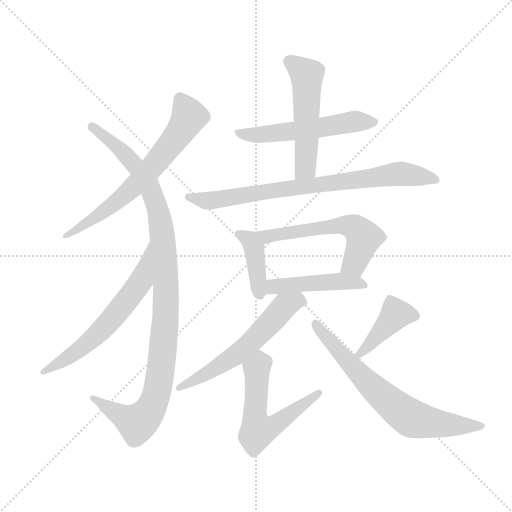
t = 0.00 s
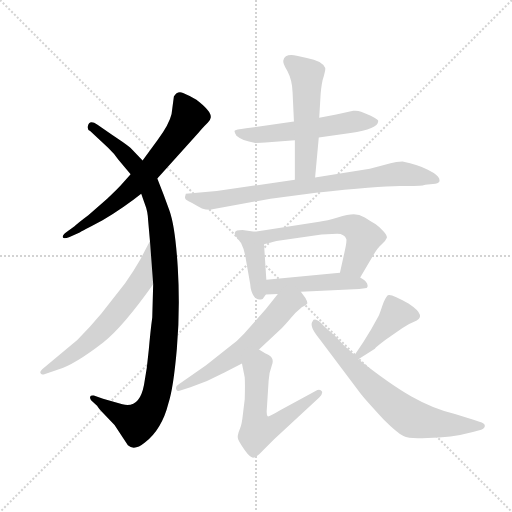
t = 1.95 s
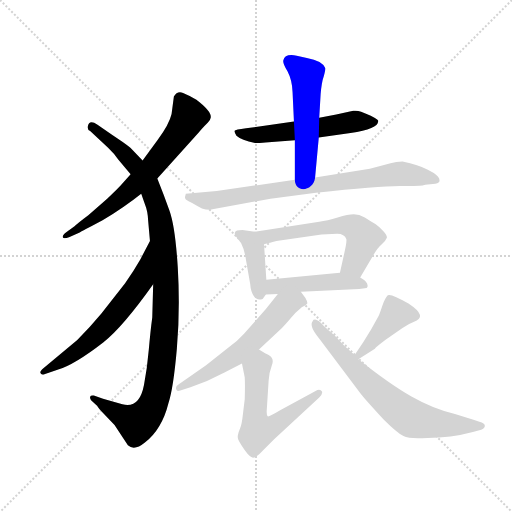
t = 3.91 s
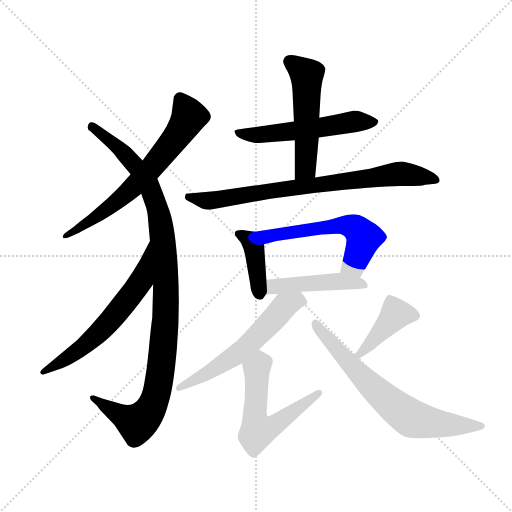
t = 5.86 s
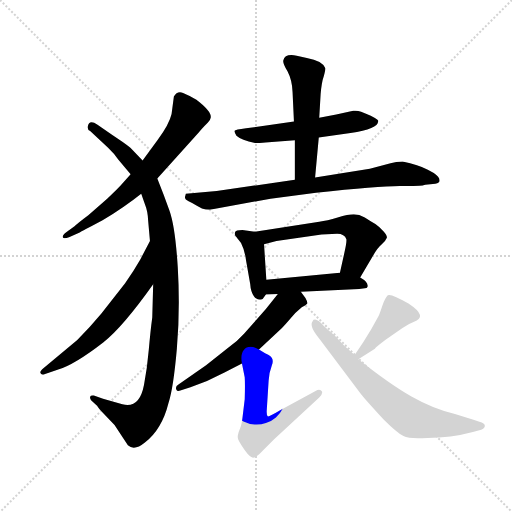
t = 7.82 s
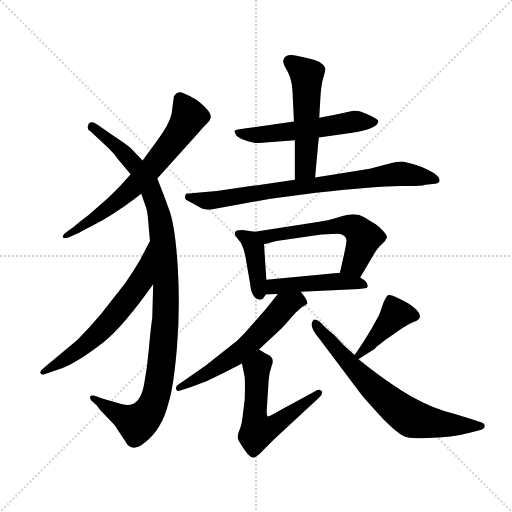
t = 9.77 s

The animated SVG that drew these frames (rendered in a browser with its animation timeline set to each time). Animation: 13 CSS @keyframes rules; one cycle of 9.77 s.

<svg version="1.1" viewBox="0 0 1024 1024" xmlns="http://www.w3.org/2000/svg">
  <g stroke="lightgray" stroke-dasharray="1,1" stroke-width="1" transform="scale(4, 4)">
    <line x1="0" y1="0" x2="256" y2="256"></line>
    <line x1="256" y1="0" x2="0" y2="256"></line>
    <line x1="128" y1="0" x2="128" y2="256"></line>
    <line x1="0" y1="128" x2="256" y2="128"></line>
  </g>
  <g transform="scale(0.92, -0.92) translate(60, -850)">
    <style type="text/css">
      
        @keyframes keyframes0 {
          from {
            stroke: blue;
            stroke-dashoffset: 675;
            stroke-width: 128;
          }
          69% {
            animation-timing-function: step-end;
            stroke: blue;
            stroke-dashoffset: 0;
            stroke-width: 128;
          }
          to {
            stroke: black;
            stroke-width: 1024;
          }
        }
        #make-me-a-hanzi-animation-0 {
          animation: keyframes0 0.79931640625s both;
          animation-delay: 0s;
          animation-timing-function: linear;
        }
      
        @keyframes keyframes1 {
          from {
            stroke: blue;
            stroke-dashoffset: 1080;
            stroke-width: 128;
          }
          78% {
            animation-timing-function: step-end;
            stroke: blue;
            stroke-dashoffset: 0;
            stroke-width: 128;
          }
          to {
            stroke: black;
            stroke-width: 1024;
          }
        }
        #make-me-a-hanzi-animation-1 {
          animation: keyframes1 1.12890625s both;
          animation-delay: 0.79931640625s;
          animation-timing-function: linear;
        }
      
        @keyframes keyframes2 {
          from {
            stroke: blue;
            stroke-dashoffset: 630;
            stroke-width: 128;
          }
          67% {
            animation-timing-function: step-end;
            stroke: blue;
            stroke-dashoffset: 0;
            stroke-width: 128;
          }
          to {
            stroke: black;
            stroke-width: 1024;
          }
        }
        #make-me-a-hanzi-animation-2 {
          animation: keyframes2 0.7626953125s both;
          animation-delay: 1.92822265625s;
          animation-timing-function: linear;
        }
      
        @keyframes keyframes3 {
          from {
            stroke: blue;
            stroke-dashoffset: 557;
            stroke-width: 128;
          }
          64% {
            animation-timing-function: step-end;
            stroke: blue;
            stroke-dashoffset: 0;
            stroke-width: 128;
          }
          to {
            stroke: black;
            stroke-width: 1024;
          }
        }
        #make-me-a-hanzi-animation-3 {
          animation: keyframes3 0.7032877604166666s both;
          animation-delay: 2.69091796875s;
          animation-timing-function: linear;
        }
      
        @keyframes keyframes4 {
          from {
            stroke: blue;
            stroke-dashoffset: 531;
            stroke-width: 128;
          }
          63% {
            animation-timing-function: step-end;
            stroke: blue;
            stroke-dashoffset: 0;
            stroke-width: 128;
          }
          to {
            stroke: black;
            stroke-width: 1024;
          }
        }
        #make-me-a-hanzi-animation-4 {
          animation: keyframes4 0.68212890625s both;
          animation-delay: 3.3942057291666665s;
          animation-timing-function: linear;
        }
      
        @keyframes keyframes5 {
          from {
            stroke: blue;
            stroke-dashoffset: 798;
            stroke-width: 128;
          }
          72% {
            animation-timing-function: step-end;
            stroke: blue;
            stroke-dashoffset: 0;
            stroke-width: 128;
          }
          to {
            stroke: black;
            stroke-width: 1024;
          }
        }
        #make-me-a-hanzi-animation-5 {
          animation: keyframes5 0.8994140625s both;
          animation-delay: 4.076334635416666s;
          animation-timing-function: linear;
        }
      
        @keyframes keyframes6 {
          from {
            stroke: blue;
            stroke-dashoffset: 405;
            stroke-width: 128;
          }
          57% {
            animation-timing-function: step-end;
            stroke: blue;
            stroke-dashoffset: 0;
            stroke-width: 128;
          }
          to {
            stroke: black;
            stroke-width: 1024;
          }
        }
        #make-me-a-hanzi-animation-6 {
          animation: keyframes6 0.57958984375s both;
          animation-delay: 4.975748697916666s;
          animation-timing-function: linear;
        }
      
        @keyframes keyframes7 {
          from {
            stroke: blue;
            stroke-dashoffset: 584;
            stroke-width: 128;
          }
          66% {
            animation-timing-function: step-end;
            stroke: blue;
            stroke-dashoffset: 0;
            stroke-width: 128;
          }
          to {
            stroke: black;
            stroke-width: 1024;
          }
        }
        #make-me-a-hanzi-animation-7 {
          animation: keyframes7 0.7252604166666666s both;
          animation-delay: 5.555338541666666s;
          animation-timing-function: linear;
        }
      
        @keyframes keyframes8 {
          from {
            stroke: blue;
            stroke-dashoffset: 470;
            stroke-width: 128;
          }
          60% {
            animation-timing-function: step-end;
            stroke: blue;
            stroke-dashoffset: 0;
            stroke-width: 128;
          }
          to {
            stroke: black;
            stroke-width: 1024;
          }
        }
        #make-me-a-hanzi-animation-8 {
          animation: keyframes8 0.6324869791666666s both;
          animation-delay: 6.280598958333333s;
          animation-timing-function: linear;
        }
      
        @keyframes keyframes9 {
          from {
            stroke: blue;
            stroke-dashoffset: 591;
            stroke-width: 128;
          }
          66% {
            animation-timing-function: step-end;
            stroke: blue;
            stroke-dashoffset: 0;
            stroke-width: 128;
          }
          to {
            stroke: black;
            stroke-width: 1024;
          }
        }
        #make-me-a-hanzi-animation-9 {
          animation: keyframes9 0.73095703125s both;
          animation-delay: 6.9130859375s;
          animation-timing-function: linear;
        }
      
        @keyframes keyframes10 {
          from {
            stroke: blue;
            stroke-dashoffset: 576;
            stroke-width: 128;
          }
          65% {
            animation-timing-function: step-end;
            stroke: blue;
            stroke-dashoffset: 0;
            stroke-width: 128;
          }
          to {
            stroke: black;
            stroke-width: 1024;
          }
        }
        #make-me-a-hanzi-animation-10 {
          animation: keyframes10 0.71875s both;
          animation-delay: 7.64404296875s;
          animation-timing-function: linear;
        }
      
        @keyframes keyframes11 {
          from {
            stroke: blue;
            stroke-dashoffset: 415;
            stroke-width: 128;
          }
          57% {
            animation-timing-function: step-end;
            stroke: blue;
            stroke-dashoffset: 0;
            stroke-width: 128;
          }
          to {
            stroke: black;
            stroke-width: 1024;
          }
        }
        #make-me-a-hanzi-animation-11 {
          animation: keyframes11 0.5877278645833334s both;
          animation-delay: 8.36279296875s;
          animation-timing-function: linear;
        }
      
        @keyframes keyframes12 {
          from {
            stroke: blue;
            stroke-dashoffset: 700;
            stroke-width: 128;
          }
          69% {
            animation-timing-function: step-end;
            stroke: blue;
            stroke-dashoffset: 0;
            stroke-width: 128;
          }
          to {
            stroke: black;
            stroke-width: 1024;
          }
        }
        #make-me-a-hanzi-animation-12 {
          animation: keyframes12 0.8196614583333334s both;
          animation-delay: 8.950520833333334s;
          animation-timing-function: linear;
        }
      
    </style>
    
      <path d="M 282 462 L 371 561 Q 387 579 392 583.5 Q 397 588 398 594 Q 401 607 367 633 Q 351 643 338 648 Q 325 653 318 640 L 313 602 Q 308 580 283 546 L 250 501 L 224 471 L 208 453 Q 196 439 173 418 L 132 382 Q 108 364 102 358 L 84 345 Q 75 338 76.5 334 Q 78 330 90 334 L 112 344 Q 118 347 163 371 Q 212 401 247 429 L 282 462 Z" fill="lightgray"></path>
    
      <path d="M 273 232 L 271 160 Q 267 131 263.5 90 Q 260 49 253 13 Q 243 -39 206 -29 L 164 -17 L 144 -10 Q 137 -9 136 -12.5 Q 135 -16 138 -20 L 151 -32 Q 156 -40 163 -47 L 189 -74 L 218 -118 Q 232 -131 255 -112 Q 292 -83 306 -27 Q 317 6 324.5 92.5 Q 332 179 326.5 268 Q 321 357 308.5 392 Q 296 427 282 462 L 250 501 L 224 528 Q 218 534 185 556 L 152 579 Q 134 591 131 576 Q 129 569 136 565 L 175 529 Q 188 517 197 503 L 224 471 L 247 429 L 256 403 Q 261 391 262 371 L 266 326 L 273 232 Z" fill="lightgray"></path>
    
      <path d="M 266 326 L 245 286 Q 230 260 212 234 L 160 168 Q 135 138 108 111 L 35 50 Q 26 43 28 39 Q 29 34 38 37 L 65 46 Q 102 57 165 106 Q 207 139 273 232 C 290 256 280 353 266 326 Z" fill="lightgray"></path>
    
      <path d="M 633 551 L 702 561 Q 762 570 762 586 Q 764 588 755 593.5 Q 746 599 737 602 L 725 607 Q 717 610 708 609 L 671 601 L 634 594 L 579 586 L 475 571 Q 451 568 450 565.5 Q 449 563 454 555 Q 465 545 495 539 Q 509 539 517 540 L 581 545 L 633 551 Z" fill="lightgray"></path>
    
      <path d="M 625 464 L 633 551 L 634 594 L 637 645 Q 639 671 644 685 Q 648 699 647 702 Q 641 718 607 724 L 585 729 Q 559 734 556 719 Q 554 713 565 695 Q 575 676 576 650 L 579 586 L 581 545 L 581 459 C 581 429 622 434 625 464 Z" fill="lightgray"></path>
    
      <path d="M 881 450 Q 893 451 895 455 Q 898 464 883 474 L 870 481 Q 850 492 815 499 Q 801 499 789 495 L 744 483 L 625 464 L 581 459 L 411 435 L 344 429 L 342 421 Q 342 416 350 412.5 Q 358 409 369 402 L 379 397 Q 387 394 396 394 L 528 418 L 627 431 Q 761 445 809 445.5 Q 857 446 860.5 447.5 Q 864 449 870 449 L 881 450 Z" fill="lightgray"></path>
    
      <path d="M 494 346 L 467 350 Q 452 350 451 345 Q 449 340 453 336 L 464 322 Q 472 307 475 283 L 484 232 Q 485 216 492 206 Q 498 196 511 200 L 518 210 C 521 214 521 214 519 242 L 514 319 C 512 343 512 343 494 346 Z" fill="lightgray"></path>
    
      <path d="M 723 247 L 748 289 Q 760 311 770 319 Q 779 327 781 333 Q 782 338 774 347 Q 766 356 756 363 Q 745 369 733 377 Q 721 384 709 384 Q 697 384 674 377 Q 651 370 634 368 L 494 346 C 464 341 485 311 514 319 L 541 326 L 639 340 L 673 342 Q 689 342 693 330 Q 694 324 689 302 L 679 257 C 672 228 708 221 723 247 Z" fill="lightgray"></path>
    
      <path d="M 594 216 L 721 222 L 737 224 Q 740 226 739 230 Q 739 238 723 247 C 703 259 703 259 679 257 L 519 242 C 489 239 488 209 518 210 L 544 211 L 594 216 Z" fill="lightgray"></path>
    
      <path d="M 544 211 L 518 178 L 471 125 Q 457 109 436 94 L 388 56 L 328 14 Q 321 10 323 4 Q 325 -2 332 1 L 354 8 L 390 22 L 428 40 L 466 60 L 503 90 L 553 137 Q 560 144 571 157 Q 581 170 596 182 Q 606 186 608 190 Q 609 193 604 202 L 594 216 C 577 240 563 235 544 211 Z" fill="lightgray"></path>
    
      <path d="M 466 60 L 472 30 Q 473 15 472 -18 L 468 -51 Q 466 -71 462 -81 Q 458 -90 457 -97 Q 456 -104 460 -110 Q 463 -116 473 -130 Q 483 -144 490 -145 Q 497 -145 510 -131 L 536 -105 L 634 -14 Q 642 -6 640 -1 Q 637 4 630 2 L 549 -42 Q 524 -57 522 -55 Q 519 -52 520 -40 L 524 23 Q 525 40 531 56 Q 537 71 524 78 Q 519 80 503 90 C 477 106 460 89 466 60 Z" fill="lightgray"></path>
    
      <path d="M 719 69 L 755 92 Q 755 94 779 112 L 815 137 Q 828 146 839 150 Q 872 161 828 190 Q 789 213 783 208 Q 777 202 771 185 Q 765 167 763 163 L 747 134 Q 730 105 711 78 C 694 53 694 53 719 69 Z" fill="lightgray"></path>
    
      <path d="M 711 78 L 689 98 L 667 121 Q 645 140 639 147 Q 633 154 627 155 Q 621 156 620 152 Q 611 142 633 115 L 725 -7 Q 730 -14 774 -62 Q 803 -91 817 -98 Q 831 -105 869 -102 Q 920 -102 968 -89 L 986 -84 Q 994 -81 994 -75.5 Q 994 -70 982 -67 L 971 -63 L 929 -50 Q 882 -39 834.5 -12 Q 787 15 719 69 L 711 78 Z" fill="lightgray"></path>
    
    
      <clipPath id="make-me-a-hanzi-clip-0">
        <path d="M 282 462 L 371 561 Q 387 579 392 583.5 Q 397 588 398 594 Q 401 607 367 633 Q 351 643 338 648 Q 325 653 318 640 L 313 602 Q 308 580 283 546 L 250 501 L 224 471 L 208 453 Q 196 439 173 418 L 132 382 Q 108 364 102 358 L 84 345 Q 75 338 76.5 334 Q 78 330 90 334 L 112 344 Q 118 347 163 371 Q 212 401 247 429 L 282 462 Z"></path>
      </clipPath>
      <path clip-path="url(#make-me-a-hanzi-clip-0)" d="M 332 635 L 350 593 L 269 484 L 187 406 L 83 337" fill="none" id="make-me-a-hanzi-animation-0" stroke-dasharray="547 1094" stroke-linecap="round"></path>
    
      <clipPath id="make-me-a-hanzi-clip-1">
        <path d="M 273 232 L 271 160 Q 267 131 263.5 90 Q 260 49 253 13 Q 243 -39 206 -29 L 164 -17 L 144 -10 Q 137 -9 136 -12.5 Q 135 -16 138 -20 L 151 -32 Q 156 -40 163 -47 L 189 -74 L 218 -118 Q 232 -131 255 -112 Q 292 -83 306 -27 Q 317 6 324.5 92.5 Q 332 179 326.5 268 Q 321 357 308.5 392 Q 296 427 282 462 L 250 501 L 224 528 Q 218 534 185 556 L 152 579 Q 134 591 131 576 Q 129 569 136 565 L 175 529 Q 188 517 197 503 L 224 471 L 247 429 L 256 403 Q 261 391 262 371 L 266 326 L 273 232 Z"></path>
      </clipPath>
      <path clip-path="url(#make-me-a-hanzi-clip-1)" d="M 142 574 L 185 541 L 239 484 L 261 453 L 280 405 L 299 277 L 300 164 L 283 5 L 262 -48 L 233 -69 L 141 -15" fill="none" id="make-me-a-hanzi-animation-1" stroke-dasharray="952 1904" stroke-linecap="round"></path>
    
      <clipPath id="make-me-a-hanzi-clip-2">
        <path d="M 266 326 L 245 286 Q 230 260 212 234 L 160 168 Q 135 138 108 111 L 35 50 Q 26 43 28 39 Q 29 34 38 37 L 65 46 Q 102 57 165 106 Q 207 139 273 232 C 290 256 280 353 266 326 Z"></path>
      </clipPath>
      <path clip-path="url(#make-me-a-hanzi-clip-2)" d="M 265 318 L 246 238 L 184 158 L 118 94 L 33 43" fill="none" id="make-me-a-hanzi-animation-2" stroke-dasharray="502 1004" stroke-linecap="round"></path>
    
      <clipPath id="make-me-a-hanzi-clip-3">
        <path d="M 633 551 L 702 561 Q 762 570 762 586 Q 764 588 755 593.5 Q 746 599 737 602 L 725 607 Q 717 610 708 609 L 671 601 L 634 594 L 579 586 L 475 571 Q 451 568 450 565.5 Q 449 563 454 555 Q 465 545 495 539 Q 509 539 517 540 L 581 545 L 633 551 Z"></path>
      </clipPath>
      <path clip-path="url(#make-me-a-hanzi-clip-3)" d="M 455 562 L 522 558 L 712 586 L 754 586" fill="none" id="make-me-a-hanzi-animation-3" stroke-dasharray="429 858" stroke-linecap="round"></path>
    
      <clipPath id="make-me-a-hanzi-clip-4">
        <path d="M 625 464 L 633 551 L 634 594 L 637 645 Q 639 671 644 685 Q 648 699 647 702 Q 641 718 607 724 L 585 729 Q 559 734 556 719 Q 554 713 565 695 Q 575 676 576 650 L 579 586 L 581 545 L 581 459 C 581 429 622 434 625 464 Z"></path>
      </clipPath>
      <path clip-path="url(#make-me-a-hanzi-clip-4)" d="M 569 716 L 607 687 L 604 485 L 588 466" fill="none" id="make-me-a-hanzi-animation-4" stroke-dasharray="403 806" stroke-linecap="round"></path>
    
      <clipPath id="make-me-a-hanzi-clip-5">
        <path d="M 881 450 Q 893 451 895 455 Q 898 464 883 474 L 870 481 Q 850 492 815 499 Q 801 499 789 495 L 744 483 L 625 464 L 581 459 L 411 435 L 344 429 L 342 421 Q 342 416 350 412.5 Q 358 409 369 402 L 379 397 Q 387 394 396 394 L 528 418 L 627 431 Q 761 445 809 445.5 Q 857 446 860.5 447.5 Q 864 449 870 449 L 881 450 Z"></path>
      </clipPath>
      <path clip-path="url(#make-me-a-hanzi-clip-5)" d="M 351 423 L 400 414 L 801 472 L 870 465 L 886 458" fill="none" id="make-me-a-hanzi-animation-5" stroke-dasharray="670 1340" stroke-linecap="round"></path>
    
      <clipPath id="make-me-a-hanzi-clip-6">
        <path d="M 494 346 L 467 350 Q 452 350 451 345 Q 449 340 453 336 L 464 322 Q 472 307 475 283 L 484 232 Q 485 216 492 206 Q 498 196 511 200 L 518 210 C 521 214 521 214 519 242 L 514 319 C 512 343 512 343 494 346 Z"></path>
      </clipPath>
      <path clip-path="url(#make-me-a-hanzi-clip-6)" d="M 457 342 L 483 328 L 493 310 L 505 212" fill="none" id="make-me-a-hanzi-animation-6" stroke-dasharray="277 554" stroke-linecap="round"></path>
    
      <clipPath id="make-me-a-hanzi-clip-7">
        <path d="M 723 247 L 748 289 Q 760 311 770 319 Q 779 327 781 333 Q 782 338 774 347 Q 766 356 756 363 Q 745 369 733 377 Q 721 384 709 384 Q 697 384 674 377 Q 651 370 634 368 L 494 346 C 464 341 485 311 514 319 L 541 326 L 639 340 L 673 342 Q 689 342 693 330 Q 694 324 689 302 L 679 257 C 672 228 708 221 723 247 Z"></path>
      </clipPath>
      <path clip-path="url(#make-me-a-hanzi-clip-7)" d="M 502 345 L 520 336 L 671 360 L 707 357 L 722 346 L 730 328 L 710 277 L 688 263" fill="none" id="make-me-a-hanzi-animation-7" stroke-dasharray="456 912" stroke-linecap="round"></path>
    
      <clipPath id="make-me-a-hanzi-clip-8">
        <path d="M 594 216 L 721 222 L 737 224 Q 740 226 739 230 Q 739 238 723 247 C 703 259 703 259 679 257 L 519 242 C 489 239 488 209 518 210 L 544 211 L 594 216 Z"></path>
      </clipPath>
      <path clip-path="url(#make-me-a-hanzi-clip-8)" d="M 524 215 L 542 228 L 673 239 L 732 229" fill="none" id="make-me-a-hanzi-animation-8" stroke-dasharray="342 684" stroke-linecap="round"></path>
    
      <clipPath id="make-me-a-hanzi-clip-9">
        <path d="M 544 211 L 518 178 L 471 125 Q 457 109 436 94 L 388 56 L 328 14 Q 321 10 323 4 Q 325 -2 332 1 L 354 8 L 390 22 L 428 40 L 466 60 L 503 90 L 553 137 Q 560 144 571 157 Q 581 170 596 182 Q 606 186 608 190 Q 609 193 604 202 L 594 216 C 577 240 563 235 544 211 Z"></path>
      </clipPath>
      <path clip-path="url(#make-me-a-hanzi-clip-9)" d="M 597 193 L 585 197 L 558 185 L 521 141 L 450 76 L 329 7" fill="none" id="make-me-a-hanzi-animation-9" stroke-dasharray="463 926" stroke-linecap="round"></path>
    
      <clipPath id="make-me-a-hanzi-clip-10">
        <path d="M 466 60 L 472 30 Q 473 15 472 -18 L 468 -51 Q 466 -71 462 -81 Q 458 -90 457 -97 Q 456 -104 460 -110 Q 463 -116 473 -130 Q 483 -144 490 -145 Q 497 -145 510 -131 L 536 -105 L 634 -14 Q 642 -6 640 -1 Q 637 4 630 2 L 549 -42 Q 524 -57 522 -55 Q 519 -52 520 -40 L 524 23 Q 525 40 531 56 Q 537 71 524 78 Q 519 80 503 90 C 477 106 460 89 466 60 Z"></path>
      </clipPath>
      <path clip-path="url(#make-me-a-hanzi-clip-10)" d="M 504 76 L 494 -64 L 500 -86 L 538 -74 L 633 -6" fill="none" id="make-me-a-hanzi-animation-10" stroke-dasharray="448 896" stroke-linecap="round"></path>
    
      <clipPath id="make-me-a-hanzi-clip-11">
        <path d="M 719 69 L 755 92 Q 755 94 779 112 L 815 137 Q 828 146 839 150 Q 872 161 828 190 Q 789 213 783 208 Q 777 202 771 185 Q 765 167 763 163 L 747 134 Q 730 105 711 78 C 694 53 694 53 719 69 Z"></path>
      </clipPath>
      <path clip-path="url(#make-me-a-hanzi-clip-11)" d="M 840 163 L 799 167 L 721 79" fill="none" id="make-me-a-hanzi-animation-11" stroke-dasharray="287 574" stroke-linecap="round"></path>
    
      <clipPath id="make-me-a-hanzi-clip-12">
        <path d="M 711 78 L 689 98 L 667 121 Q 645 140 639 147 Q 633 154 627 155 Q 621 156 620 152 Q 611 142 633 115 L 725 -7 Q 730 -14 774 -62 Q 803 -91 817 -98 Q 831 -105 869 -102 Q 920 -102 968 -89 L 986 -84 Q 994 -81 994 -75.5 Q 994 -70 982 -67 L 971 -63 L 929 -50 Q 882 -39 834.5 -12 Q 787 15 719 69 L 711 78 Z"></path>
      </clipPath>
      <path clip-path="url(#make-me-a-hanzi-clip-12)" d="M 627 145 L 731 26 L 829 -57 L 889 -71 L 985 -75" fill="none" id="make-me-a-hanzi-animation-12" stroke-dasharray="572 1144" stroke-linecap="round"></path>
    
  </g>
</svg>
